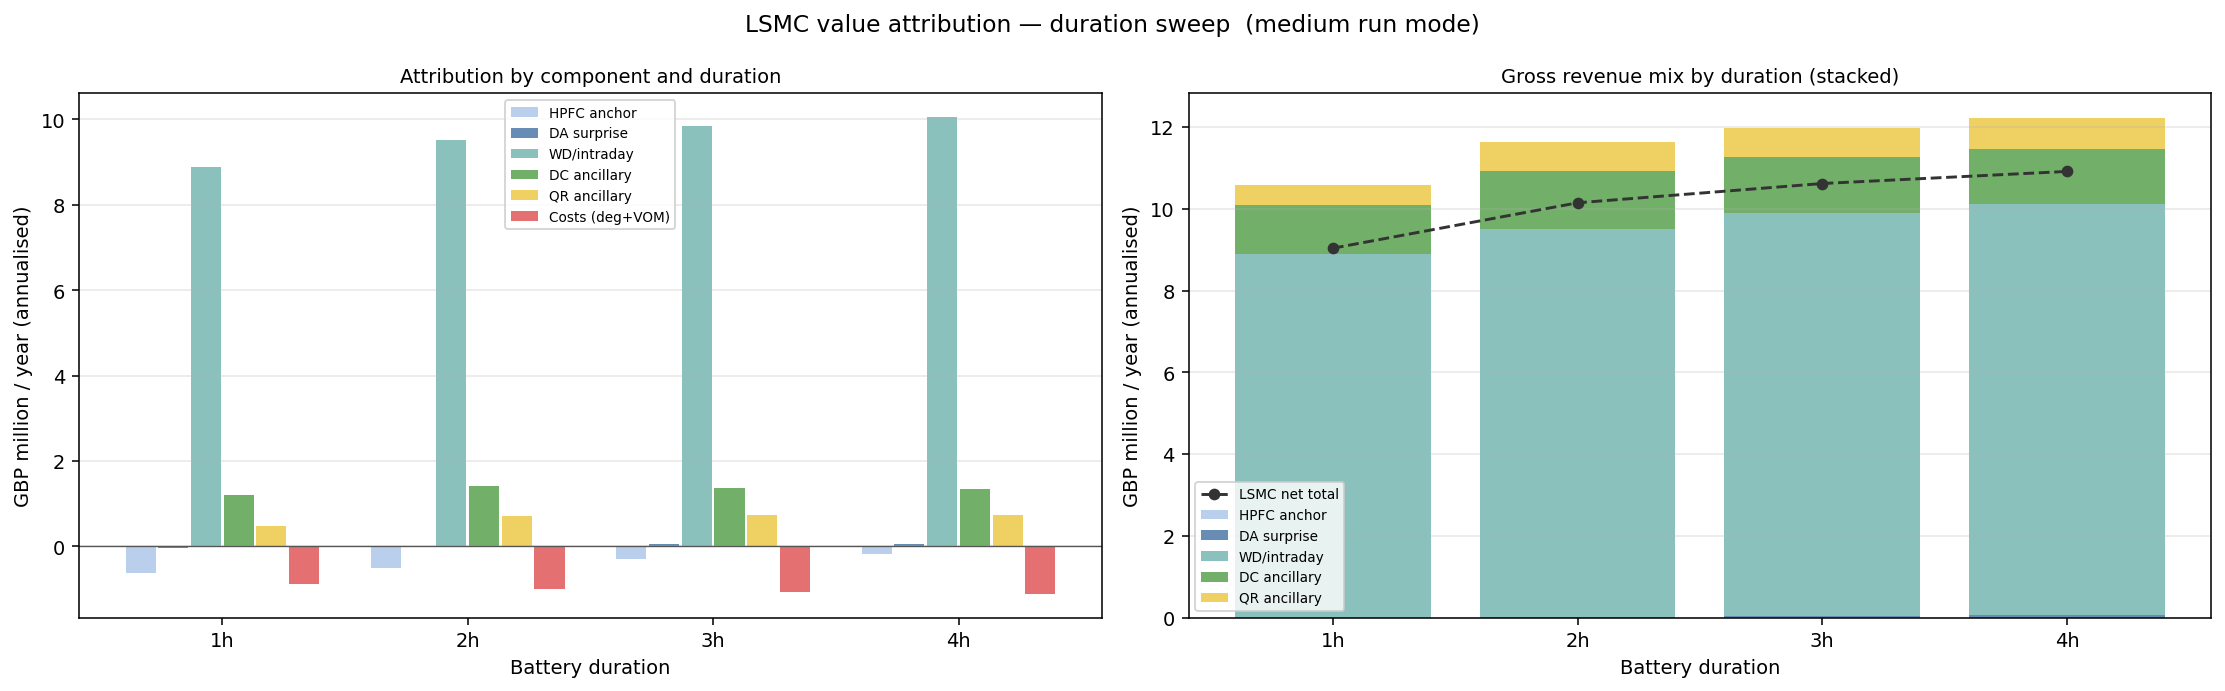

Data behind this chart, as committed beside it:
key, component, duration_h, mean_m, std_m, p25_m, p75_m, pct_of_gross
hpfc, HPFC anchor, 1.0, -0.6299, 0.09569, -0.6941, -0.57, -7.713
da_surp, DA surprise, 1.0, -0.04241, 0.08155, -0.08429, 0.006011, -0.5193
imbalance, WD/intraday, 1.0, 8.887, 1.395, 7.908, 9.792, 108.8
dc, DC ancillary, 1.0, 1.209, 0.158, 1.11, 1.314, 14.8
qr, QR ancillary, 1.0, 0.4856, 0.05107, 0.4521, 0.518, 5.946
costs, Costs (deg+VOM), 1.0, -0.8708, 0.1019, -0.9397, -0.8032, -10.66
hpfc, HPFC anchor, 2.0, -0.5029, 0.08452, -0.5608, -0.4484, -5.492
da_surp, DA surprise, 2.0, 0.003819, 0.08035, -0.03958, 0.04503, 0.04171
imbalance, WD/intraday, 2.0, 9.508, 1.405, 8.47, 10.41, 103.8
dc, DC ancillary, 2.0, 1.419, 0.109, 1.351, 1.497, 15.49
qr, QR ancillary, 2.0, 0.7126, 0.0352, 0.6934, 0.7388, 7.782
costs, Costs (deg+VOM), 2.0, -0.9918, 0.1021, -1.06, -0.9369, -10.83
hpfc, HPFC anchor, 3.0, -0.2983, 0.08774, -0.3578, -0.2388, -3.123
da_surp, DA surprise, 3.0, 0.04656, 0.07755, -0.0002897, 0.09191, 0.4875
imbalance, WD/intraday, 3.0, 9.841, 1.454, 8.803, 10.8, 103
dc, DC ancillary, 3.0, 1.37, 0.09441, 1.31, 1.434, 14.34
qr, QR ancillary, 3.0, 0.7305, 0.02917, 0.7166, 0.7521, 7.649
costs, Costs (deg+VOM), 3.0, -1.069, 0.1157, -1.147, -1.012, -11.2
hpfc, HPFC anchor, 4.0, -0.1884, 0.09649, -0.2504, -0.12, -1.92
da_surp, DA surprise, 4.0, 0.06807, 0.07791, 0.02284, 0.1152, 0.6941
imbalance, WD/intraday, 4.0, 10.05, 1.487, 9.04, 11.02, 102.5
dc, DC ancillary, 4.0, 1.351, 0.08769, 1.298, 1.412, 13.77
qr, QR ancillary, 4.0, 0.744, 0.02676, 0.7304, 0.7627, 7.586
costs, Costs (deg+VOM), 4.0, -1.108, 0.1226, -1.192, -1.052, -11.3
